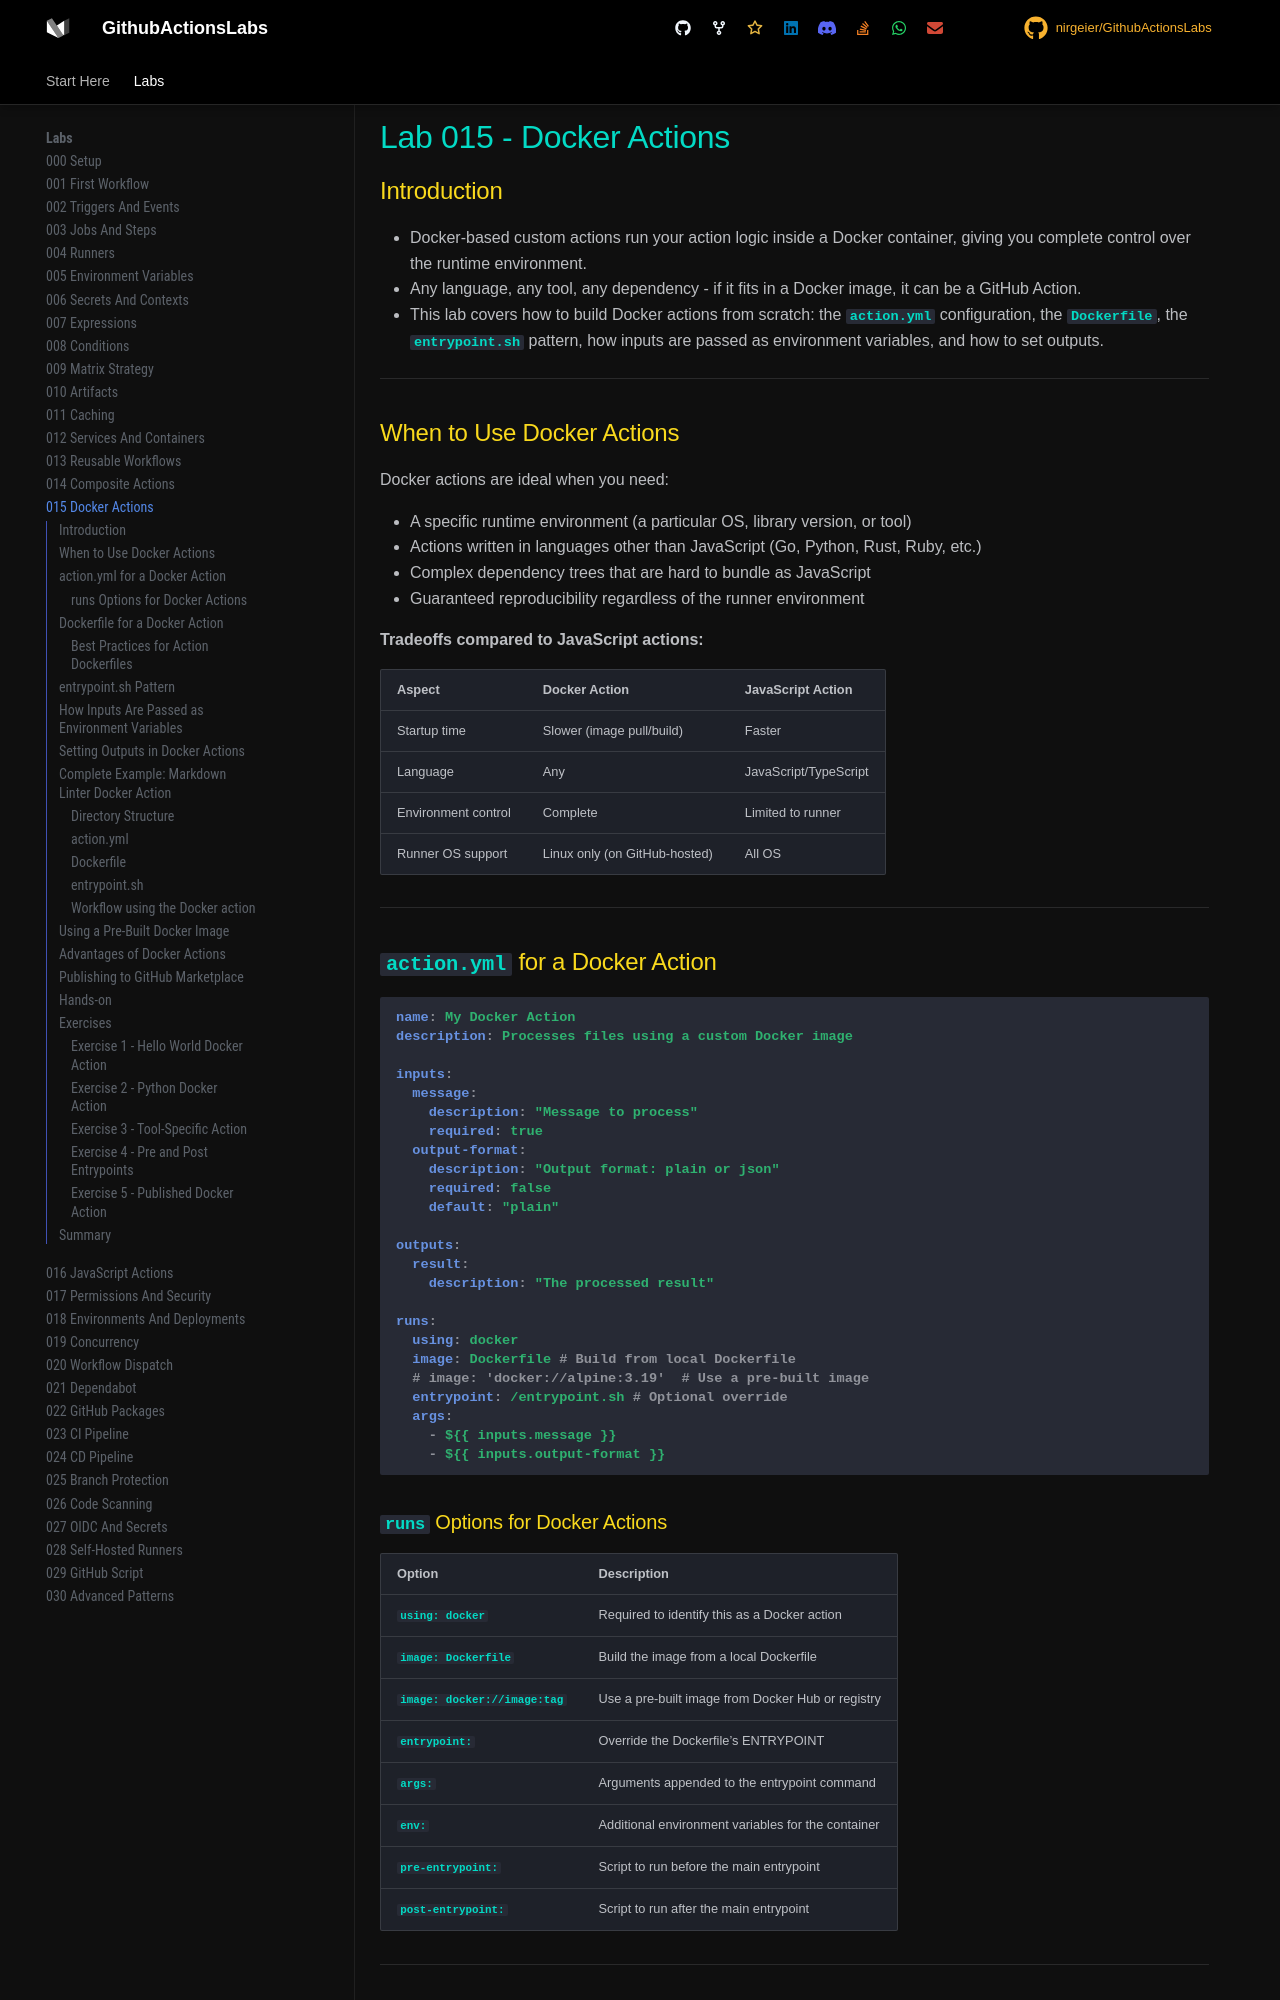

repository: nirgeier/GithubActionsLabs · page: 015-docker-actions/index.html · generator: mkdocs

# Lab 015 - Docker Actions

## Introduction

- Docker-based custom actions run your action logic inside a Docker container, giving you complete control over the runtime environment.
- Any language, any tool, any dependency - if it fits in a Docker image, it can be a GitHub Action.
- This lab covers how to build Docker actions from scratch: the `action.yml` configuration, the `Dockerfile`, the `entrypoint.sh` pattern, how inputs are passed as environment variables, and how to set outputs.

---

## When to Use Docker Actions

Docker actions are ideal when you need:

- A specific runtime environment (a particular OS, library version, or tool)
- Actions written in languages other than JavaScript (Go, Python, Rust, Ruby, etc.)
- Complex dependency trees that are hard to bundle as JavaScript
- Guaranteed reproducibility regardless of the runner environment

**Tradeoffs compared to JavaScript actions:**

| Aspect              | Docker Action                 | JavaScript Action     |
| ------------------- | ----------------------------- | --------------------- |
| Startup time        | Slower (image pull/build)     | Faster                |
| Language            | Any                           | JavaScript/TypeScript |
| Environment control | Complete                      | Limited to runner     |
| Runner OS support   | Linux only (on GitHub-hosted) | All OS                |

---

## `action.yml` for a Docker Action

```yaml
name: My Docker Action
description: Processes files using a custom Docker image

inputs:
  message:
    description: "Message to process"
    required: true
  output-format:
    description: "Output format: plain or json"
    required: false
    default: "plain"

outputs:
  result:
    description: "The processed result"

runs:
  using: docker
  image: Dockerfile # Build from local Dockerfile
  # image: 'docker://alpine:3.19'  # Use a pre-built image
  entrypoint: /entrypoint.sh # Optional override
  args:
    - ${{ inputs.message }}
    - ${{ inputs.output-format }}
```
